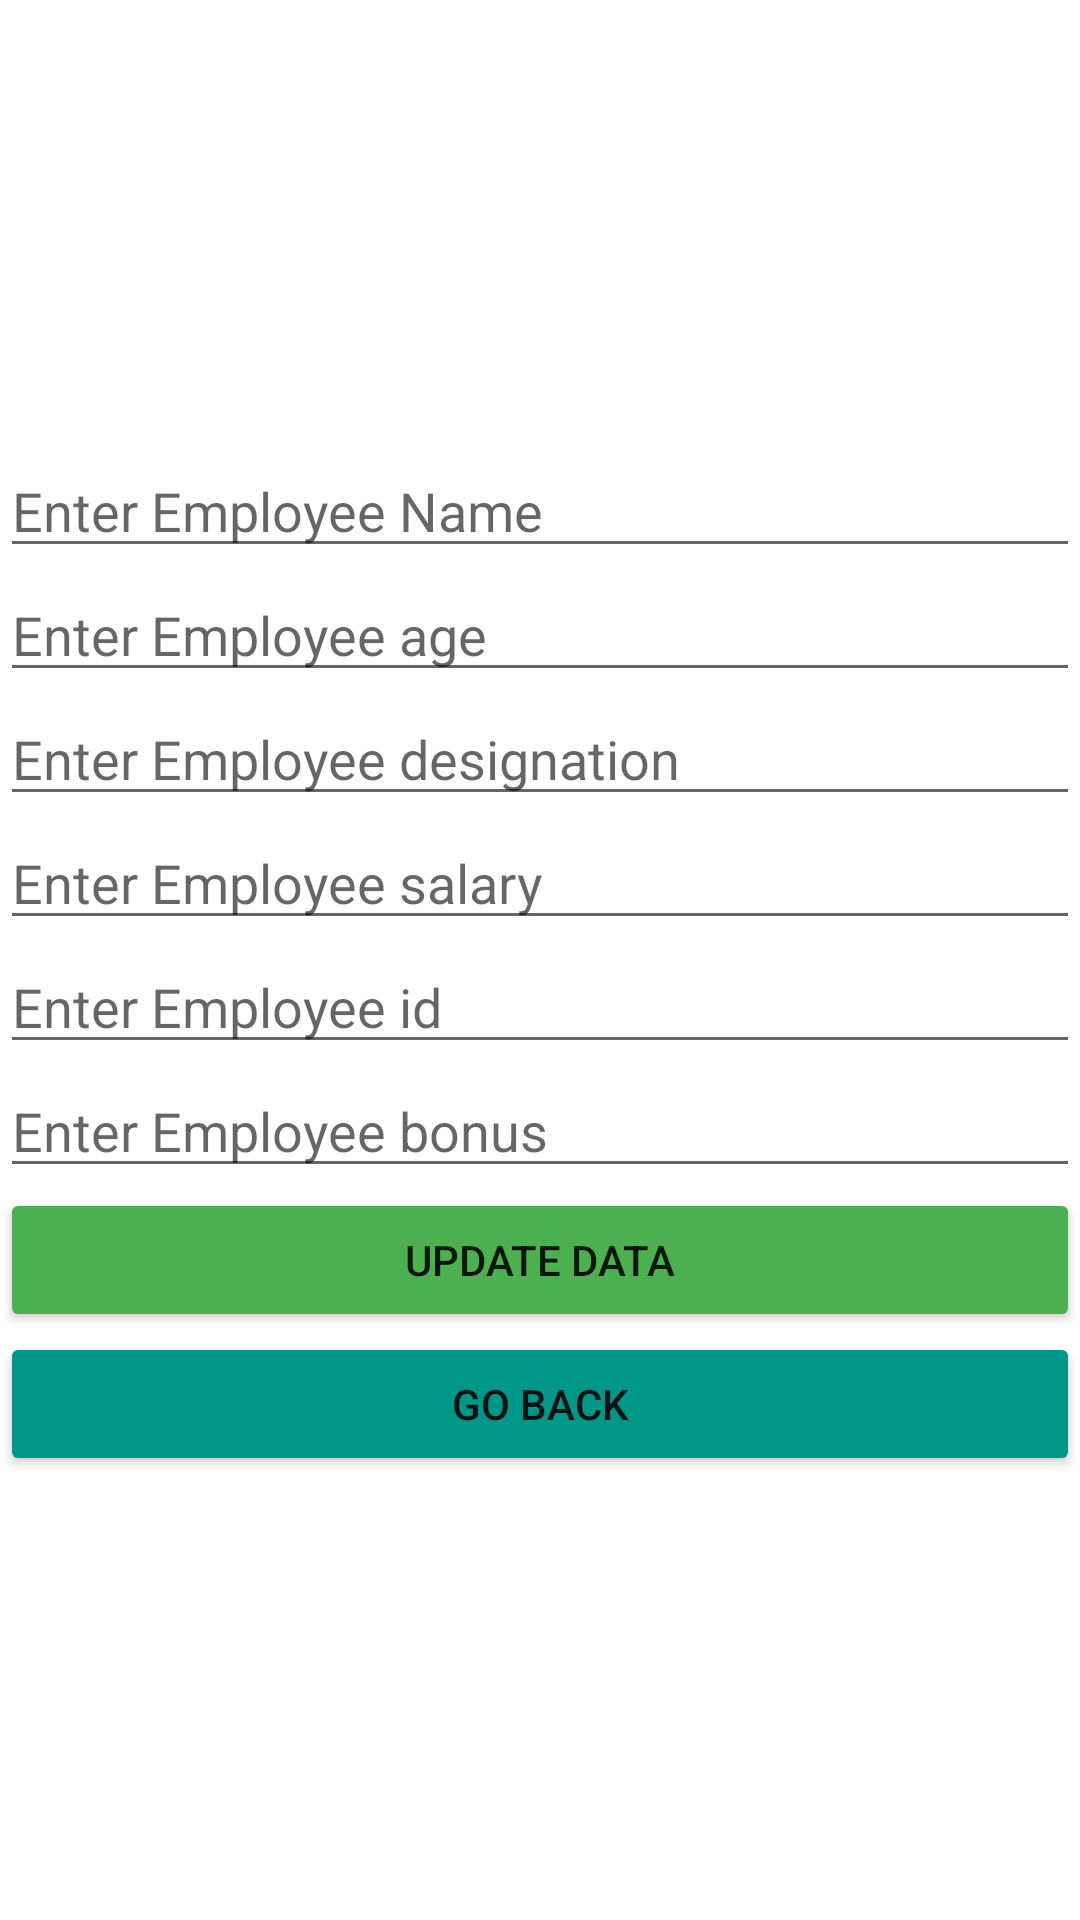

The Android layout XML behind this screen, and the referenced resources:
<!-- AndroidManifest.xml: application theme Theme.SQLITECRUDEASSIGNMENT2 -->
<!-- res/layout/activity_update_data.xml -->
<?xml version="1.0" encoding="utf-8"?>
<LinearLayout xmlns:android="http://schemas.android.com/apk/res/android"
    xmlns:app="http://schemas.android.com/apk/res-auto"
    xmlns:tools="http://schemas.android.com/tools"
    android:layout_width="match_parent"
    android:layout_height="match_parent"
    android:orientation="vertical"
    android:gravity="center"
    tools:context=".UpdateDataActivity">
    <EditText
        android:layout_width="match_parent"
        android:layout_height="wrap_content"
        android:hint="Enter Employee Name"
        android:inputType="textPersonName"
        android:id="@+id/uname"

        />
    <EditText
        android:layout_width="match_parent"
        android:layout_height="wrap_content"
        android:hint="Enter Employee age"
        android:inputType="number"
        android:id="@+id/uage"

        /><EditText
    android:layout_width="match_parent"
    android:layout_height="wrap_content"
    android:hint="Enter Employee designation"
    android:inputType="textPersonName"
    android:id="@+id/udesignation"

    /><EditText
    android:layout_width="match_parent"
    android:layout_height="wrap_content"
    android:hint="Enter Employee salary"
    android:inputType="number"
    android:id="@+id/usalary"

    /><EditText
    android:layout_width="match_parent"
    android:layout_height="wrap_content"
    android:hint="Enter Employee id"
    android:inputType="number"
    android:id="@+id/uid"

    /><EditText
    android:layout_width="match_parent"
    android:layout_height="wrap_content"
    android:hint="Enter Employee bonus"
    android:inputType="number"
    android:id="@+id/ubonus"

    />
    <Button
        android:layout_width="match_parent"
        android:layout_height="wrap_content"
        android:id="@+id/usaveDataBtn"
        android:backgroundTint="#4CAF50"
        android:text="Update Data"
        /><Button
        android:layout_width="match_parent"
        android:layout_height="wrap_content"
        android:id="@+id/uBack"
        android:backgroundTint="#009688"
        android:text="Go Back"
        />

</LinearLayout>
<!-- resources referenced by this layout -->
<resources>
  <style name="Theme.SQLITECRUDEASSIGNMENT2" parent="Theme.MaterialComponents.DayNight.DarkActionBar">
          
          <item name="colorPrimary">@color/purple_500</item>
          <item name="colorPrimaryVariant">@color/purple_700</item>
          <item name="colorOnPrimary">@color/white</item>
          
          <item name="colorSecondary">@color/teal_200</item>
          <item name="colorSecondaryVariant">@color/teal_700</item>
          <item name="colorOnSecondary">@color/black</item>
          
          <item name="android:statusBarColor" tools:targetApi="l">?attr/colorPrimaryVariant</item>
          
      </style>
  <!-- not gathered from this repository: default colours our renderer supplied (Android Studio template values) -->
  <color name="purple_500">#FF6200EE</color>
  <color name="purple_700">#FF3700B3</color>
  <color name="teal_200">#FF03DAC5</color>
  <color name="teal_700">#FF018786</color>
  <color name="black">#FF000000</color>
  <color name="white">#FFFFFFFF</color>
</resources>
